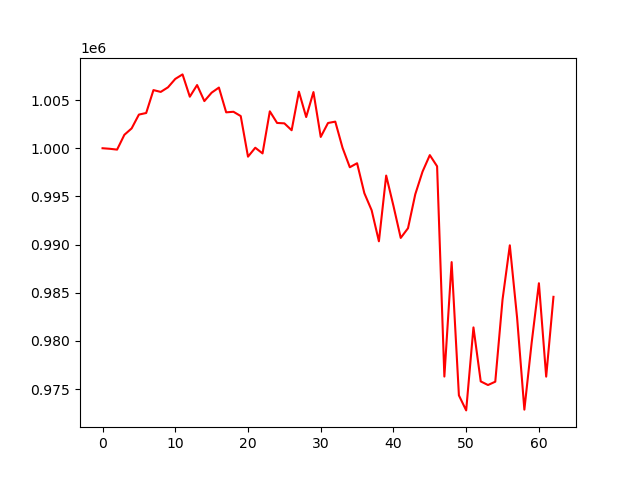

The table this chart was drawn from, first rows:
, 0
0, 1000000
1, 999942
2, 999857
3, 1001392
4, 1002059
5, 1003492
6, 1003655
7, 1006033
8, 1005844
9, 1006322
10, 1007192
11, 1007661
12, 1005346
13, 1006556
14, 1004892
15, 1005766
16, 1006294
17, 1003725
18, 1003784
19, 1003338
20, 999125
21, 1000052
22, 999463
23, 1003830
24, 1002623
25, 1002582
26, 1001867
27, 1005866
28, 1003237
29, 1005828
30, 1001172
31, 1002619
32, 1002760
33, 1000045
34, 998027
35, 998444
36, 995332
37, 993566
38, 990342
39, 997167
40, 994017
41, 990694
42, 991700
43, 995223
44, 997575
45, 999287
46, 998125
47, 976310
48, 988185
49, 974356
50, 972799
51, 981410
52, 975808
53, 975432
54, 975779
55, 984308
56, 989928
57, 982415
58, 972877
59, 979802
... 3 more rows
